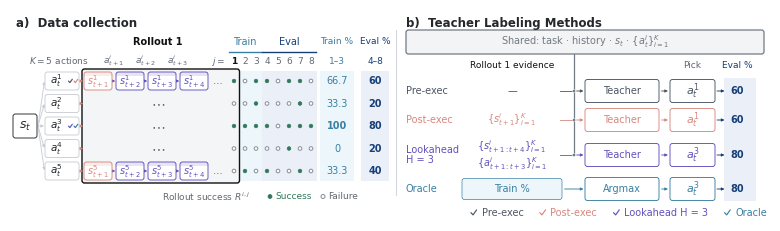

The matplotlib source for this figure: (Note: this script raises an exception after producing the figure.)
"""Paper figure for offline selector evaluation (October 21 ablation).

The outcomes and teacher picks are illustrative, preserved from the original
figure. Displayed rollouts 1--3 supply outcome labels; teachers see only rollout 1, and all
pickers are scored on held-out rollouts 4--8. Invalid rollouts are excluded from the
rate denominator. No experiment artifacts or API calls are needed to render.

Usage: python3 selection-offline-eval-20261022.py
Writes adjacent PNG (300 dpi), SVG (editable text), and PDF (embedded fonts).
"""
import os
from pathlib import Path

os.environ.setdefault("MPLCONFIGDIR", "/tmp/openwebrl-offline-eval-matplotlib")
import matplotlib
matplotlib.use("Agg")
import matplotlib.pyplot as plt
from matplotlib.patches import Circle, FancyArrowPatch, FancyBboxPatch, Rectangle
from matplotlib.font_manager import FontProperties

INK, MUTED, LINE = "#24272B", "#626972", "#C9CDD3"
PRE, POST, LOOK, OUTCOME, HELD = "#4B5563", "#D8877E", "#6250BE", "#397FA3", "#173F78"
ORACLE = OUTCOME
ROLLOUT, ROLLOUT_BG = "#111111", "#F4F5F6"
SHARED, SHARED_BG = "#737A83", "#F3F4F5"
SUCCESS, FAILURE = "#31785A", "#8D949B"
LABEL_BG, HELD_BG = "#EDF6FA", "#EBF0F8"
# Same 5 x 8 outcomes and picks as the original worked example.
OUTCOMES = (
    (1, 0, 1, 1, 0, 1, 1, 0),
    (0, 0, 1, 0, 0, 0, 1, 0),
    (1, 1, 1, 1, 0, 1, 1, 1),
    (0, 0, 0, 0, 0, 1, 0, 0),
    (0, 1, 0, 1, 0, 0, 1, 0),
)
PICKS = {"Pre-execution": 0, "Post-execution": 0, "Lookahead K = 3": 2,
         "Observed outcome": 2, "Oracle": 2}

plt.rcParams.update({
    "font.family": "DejaVu Sans", "font.size": 7,
    "text.color": INK, "mathtext.fontset": "dejavusans",
    "svg.fonttype": "none", "pdf.fonttype": 42,
    "savefig.facecolor": "white",
})
# Half the previous nominal height; panels now share one horizontal row.
W, H = 7.6, 2.11
fig = plt.figure(figsize=(W, H))
ax = fig.add_axes([0, 0, 1, 1])
ax.set(xlim=(0, W), ylim=(0, H))
ax.axis("off")


def text(x, y, label, size=7, color=INK, weight="normal", ha="left", va="center", **kw):
    return ax.text(x, y, label, fontsize=size, color=color, weight=weight,
                   ha=ha, va=va, **kw)


def box(x, y, w, h, edge=LINE, fill="white", lw=0.65, radius=0.025):
    patch = FancyBboxPatch((x, y), w, h,
        boxstyle=f"round,pad=0,rounding_size={radius}",
        facecolor=fill, edgecolor=edge, linewidth=lw, zorder=2)
    ax.add_patch(patch)
    return patch


def arrow(x0, y0, x1, y1, color=MUTED, lw=0.65):
    ax.add_patch(FancyArrowPatch((x0, y0), (x1, y1), arrowstyle="-|>",
        mutation_scale=4, shrinkA=0.4, shrinkB=0.4, linewidth=lw, color=color))


def rule(x0, x1, y, color=LINE, lw=0.6):
    ax.plot([x0, x1], [y, y], color=color, linewidth=lw, zorder=1)


def state_card(x, y, step, color, candidate):
    width, height = 0.28, 0.18
    box(x - width / 2, y - height / 2, width, height, edge=color)
    ax.add_patch(Rectangle((x - width / 2, y + height * 0.29), width, height * 0.21,
                           facecolor=color, edgecolor="none", alpha=0.15, zorder=2))
    text(x, y - 0.006, rf"$s_{{t+{step}}}^{{{candidate}}}$", color=color, ha="center")


def percent(rate):
    # Rates are scaled to percent; the column headers carry the percent sign.
    return f"{100 * rate:.1f}".rstrip("0").rstrip(".")


def outcome_marker(x, y, success, radius=0.018):
    color = SUCCESS if success else FAILURE
    ax.add_patch(Circle((x, y), radius, facecolor=color if success else "white",
                       edgecolor=color, linewidth=0.5 if success else 0.75, zorder=3))


def pick_check(x, y, color, width=0.040):
    """Vector check mark: distinct from the circular terminal-outcome symbols."""
    ax.plot([x - width * .45, x - width * .10, x + width * .50],
            [y - width * .02, y - width * .40, y + width * .44],
            color=color, linewidth=.85, solid_capstyle="round", zorder=4)


label_rates = [sum(out[:3]) / 3 for out in OUTCOMES]
held_rates = [sum(out[3:]) / 5 for out in OUTCOMES]
assert [PICKS[k] for k in ("Pre-execution", "Post-execution", "Lookahead K = 3", "Oracle")] == [0, 0, 2, 2]

# (a) Preserve all five candidates and all forty original binary outcomes.
text(0.06, 1.98, "a)  Data collection", size=8.5, weight="bold")
outcome_header = text(1.52, 0.245, r"Rollout success $R^{i,j}$", size=6.5, color=MUTED)
outcome_marker(2.60, 0.245, True, radius=0.020)
success_key = text(2.65, 0.245, "Success", size=6.5, color=SUCCESS)
outcome_marker(3.13, 0.245, False, radius=0.020)
failure_key = text(3.18, 0.245, "Failure", size=6.5, color=MUTED)
rollout_pitch = 0.11
xs = [2.24 + rollout_pitch * j for j in range(8)]
trajectory_x = [0.88 + 0.32 * k for k in range(4)]
ys = [1.40 - 0.225 * i for i in range(5)]
y_low, y_high = ys[-1] - 0.10, ys[0] + 0.10
for first, last, title, color, fill in (
        (0, 2, "Train", OUTCOME, LABEL_BG), (3, 7, "Eval", HELD, HELD_BG)):
    ax.add_patch(Rectangle((xs[first] - rollout_pitch / 2, y_low), (last - first + 1) * rollout_pitch,
                           y_high - y_low, facecolor=fill, edgecolor="none", zorder=0))
    rule(xs[first] - rollout_pitch / 2 + .001, xs[last] + rollout_pitch / 2 - .001, 1.69, color, 1.0)
    text((xs[first] + xs[last]) / 2, 1.79, title, color=color, ha="center")
    for j in range(first, last + 1):
        text(xs[j], 1.60, str(j + 1), size=6.5, color=ROLLOUT if j == 0 else MUTED,
             weight="bold" if j == 0 else "normal", ha="center")
text(xs[0] - 0.095, 1.60, r"$j=$", size=6.5, color=MUTED, ha="right")
text(0.49, 1.60, r"$K=5$ actions", size=6.5, color=MUTED, ha="center")
text(1.48, 1.79, "Rollout 1", color=ROLLOUT, weight="bold", ha="center")
for k in range(1, 4):
    text((trajectory_x[k - 1] + trajectory_x[k]) / 2, 1.60,
         rf"$a_{{t+{k}}}^{{i}}$", size=6.5, color=MUTED, ha="center")
for x, title, split, color, fill, width in (
        (3.27, "Train %", "1–3", OUTCOME, LABEL_BG, 0.34),
        (3.65, "Eval %", "4–8", HELD, HELD_BG, 0.28)):
    text(x, 1.79, title, size=6.5, color=color, ha="center")
    text(x, 1.60, split, size=6.5, color=color, ha="center")
    ax.add_patch(Rectangle((x - width / 2, y_low), width, y_high - y_low,
                           facecolor=fill, edgecolor="none", zorder=0))
mid = sum(ys) / len(ys)
box(0.03, mid - 0.12, 0.24, 0.24, edge=INK)
text(0.15, mid, r"$s_t$", size=9, ha="center")
rollout_box = box(0.72, y_low - 0.02, xs[0] + rollout_pitch / 2 - 0.72,
                  y_high - y_low + 0.04, edge=ROLLOUT, fill=ROLLOUT_BG, lw=1.0)
rollout_box.set_zorder(0.5)
pick_colors = {}
for label, color in (("Pre-execution", PRE), ("Post-execution", POST),
                     ("Lookahead K = 3", LOOK), ("Observed outcome", ORACLE)):
    pick_colors.setdefault(PICKS[label], []).append(color)
for i, (y, outcomes) in enumerate(zip(ys, OUTCOMES)):
    arrow(0.28, mid, 0.345, y, color=LINE)
    box(0.35, y - 0.09, 0.34, 0.18)
    text(0.465, y, rf"$a_t^{{{i + 1}}}$", size=7.5, ha="center")
    for j, color in enumerate(pick_colors.get(i, ())):
        pick_check(0.603 + 0.055 * j, y, color)
    arrow(0.695, y, 0.736, y, color=POST)
    if i in (0, 4):
        for k, x in enumerate(trajectory_x):
            state_card(x, y, k + 1, POST if k == 0 else LOOK, i + 1)
            if k:
                arrow(trajectory_x[k - 1] + 0.142, y, x - 0.142, y, color=LOOK)
        text(2.08, y, "…", color=MUTED, ha="center")
    else:
        text(1.48, y, r"$\cdots$", size=10, color=MUTED, ha="center")
    for j, success in enumerate(outcomes):
        outcome_marker(xs[j], y, success)
    text(3.27, y, percent(label_rates[i]), color=OUTCOME, ha="center",
         weight="bold" if label_rates[i] == max(label_rates) else "normal")
    text(3.65, y, f"{100 * held_rates[i]:.0f}", color=HELD, weight="bold", ha="center")

# (b) Shared context explicitly feeds each joint candidate-comparison call.
ax.plot([3.86, 3.86], [0.26, 1.91], color=LINE, linewidth=0.6)
method_x, evidence_x = 3.96, 5.02
teacher_x, teacher_w = 5.75, 0.74
pick_x, pick_w, eval_x = 6.60, 0.45, 7.27
text(method_x, 1.98, "b)  Teacher Labeling Methods", size=8.5, weight="bold")
box(method_x, 1.67, 3.58, 0.24, edge=SHARED, fill=SHARED_BG, lw=0.9)
shared_label = text(5.75, 1.79,
     r"Shared: task · history · $s_t$ · $\{a_t^{i}\}_{i=1}^{K}$",
     color=SHARED, ha="center")
text(evidence_x, 1.55, "Rollout 1 evidence", size=6.5, color=ROLLOUT, ha="center")
pick_header = text(pick_x + pick_w / 2, 1.55, "Pick", size=6.5, color=MUTED, ha="center")
eval_header = text(eval_x, 1.55, "Eval %", size=6.5, color=HELD, ha="center")
shared_x = 5.64
ax.plot([shared_x, shared_x], [1.67, 0.66], color=SHARED, linewidth=0.9, zorder=1)
ax.add_patch(Rectangle((7.14, 0.20), 0.32, 1.23,
                       facecolor=HELD_BG, edgecolor="none", zorder=0))
lanes = ((1.30, "Pre-execution", "Pre-exec", PRE, "—"),
         (1.01, "Post-execution", "Post-exec", POST, r"$\{s_{t+1}^{i}\}_{i=1}^{K}$"),
         (0.66, "Lookahead K = 3", "Lookahead\nH = 3", LOOK,
          r"$\{s_{t+1:t+4}^{i}\}_{i=1}^{K}$" + "\n" + r"$\{a_{t+1:t+3}^{i}\}_{i=1}^{K}$"))
for y, key, label, color, evidence in lanes:
    text(method_x, y, label, color=color, linespacing=1.0)
    text(evidence_x, y, evidence, color=color, ha="center", linespacing=0.95)
    rule(5.50, shared_x, y, color=color)
    ax.add_patch(Circle((shared_x, y), 0.015, facecolor=SHARED,
                        edgecolor="white", linewidth=0.3, zorder=3))
    arrow(shared_x + 0.02, y, teacher_x - 0.01, y, color=color)
    box(teacher_x, y - 0.115, teacher_w, 0.23, edge=color)
    text(teacher_x + teacher_w / 2, y, "Teacher", color=color, ha="center")
    arrow(teacher_x + teacher_w + 0.02, y, pick_x - 0.015, y, color=color)
    box(pick_x, y - 0.115, pick_w, 0.23, edge=color)
    pick = PICKS[key]
    text(pick_x + pick_w / 2, y, rf"$a_t^{{{pick + 1}}}$", size=8, color=color, ha="center")
    arrow(pick_x + pick_w + 0.015, y, 7.15, y, color=HELD)
    text(eval_x, y, f"{100 * held_rates[pick]:.0f}", color=HELD,
         weight="bold", ha="center")
# Lighter-blue rate labels refer to the complete five-action Train % column in (a).
y = 0.32
text(method_x, y, "Oracle", color=ORACLE)
box(4.52, y - 0.105, 1.00, 0.21, edge=OUTCOME, fill=LABEL_BG, lw=0.5)
text(evidence_x, y, "Train %", color=OUTCOME, ha="center")
arrow(5.54, y, teacher_x - 0.01, y, color=ORACLE)
box(teacher_x, y - 0.115, teacher_w, 0.23, edge=ORACLE)
text(teacher_x + teacher_w / 2, y, "Argmax", color=ORACLE, ha="center")
arrow(teacher_x + teacher_w + 0.02, y, pick_x - 0.015, y, color=ORACLE)
box(pick_x, y - 0.115, pick_w, 0.23, edge=ORACLE)
text(pick_x + pick_w / 2, y, r"$a_t^{3}$", size=8, color=ORACLE, ha="center")
arrow(pick_x + pick_w + 0.015, y, 7.15, y, color=HELD)
text(eval_x, y, "80", color=HELD, weight="bold", ha="center")

# Keep the method key right aligned; outcome status is keyed beside its R label.
items = (("Pre-exec", PRE), ("Post-exec", POST), ("Lookahead H = 3", LOOK), ("Oracle", ORACLE))
fig.canvas.draw()
renderer = fig.canvas.get_renderer()
legend_right = W - 0.03
for label, color in reversed(items):
    width = renderer.get_text_width_height_descent(label, FontProperties(size=7), ismath=False)[0] / fig.dpi
    marker_x = legend_right - width - 0.08
    pick_check(marker_x, 0.085, color, width=0.060)
    text(legend_right, 0.085, label, color=color, ha="right")
    legend_right = marker_x - 0.19

fig.canvas.draw()
renderer = fig.canvas.get_renderer()
assert eval_header.get_window_extent(renderer).x0 - pick_header.get_window_extent(renderer).x1 >= 3
assert outcome_header.get_window_extent(renderer).x1 < 2.57 * fig.dpi
assert success_key.get_window_extent(renderer).x1 < 3.10 * fig.dpi
assert failure_key.get_window_extent(renderer).x1 < 3.86 * fig.dpi
for label in ax.texts:
    bounds = label.get_window_extent(renderer)
    assert fig.bbox.contains(*bounds.p0) and fig.bbox.contains(*bounds.p1), label.get_text()
for ext in ("png", "svg", "pdf"):
    path = Path(__file__).with_suffix(f".{ext}")
    metadata = {"Date": None} if ext == "svg" else {"CreationDate": None, "ModDate": None} if ext == "pdf" else {}
    fig.savefig(path, dpi=300, metadata=metadata)
    if ext == "svg":
        path.write_text("\n".join(line.rstrip() for line in path.read_text().splitlines()) + "\n")
assert b"/FontFile2" in Path(__file__).with_suffix(".pdf").read_bytes()
plt.close(fig)
